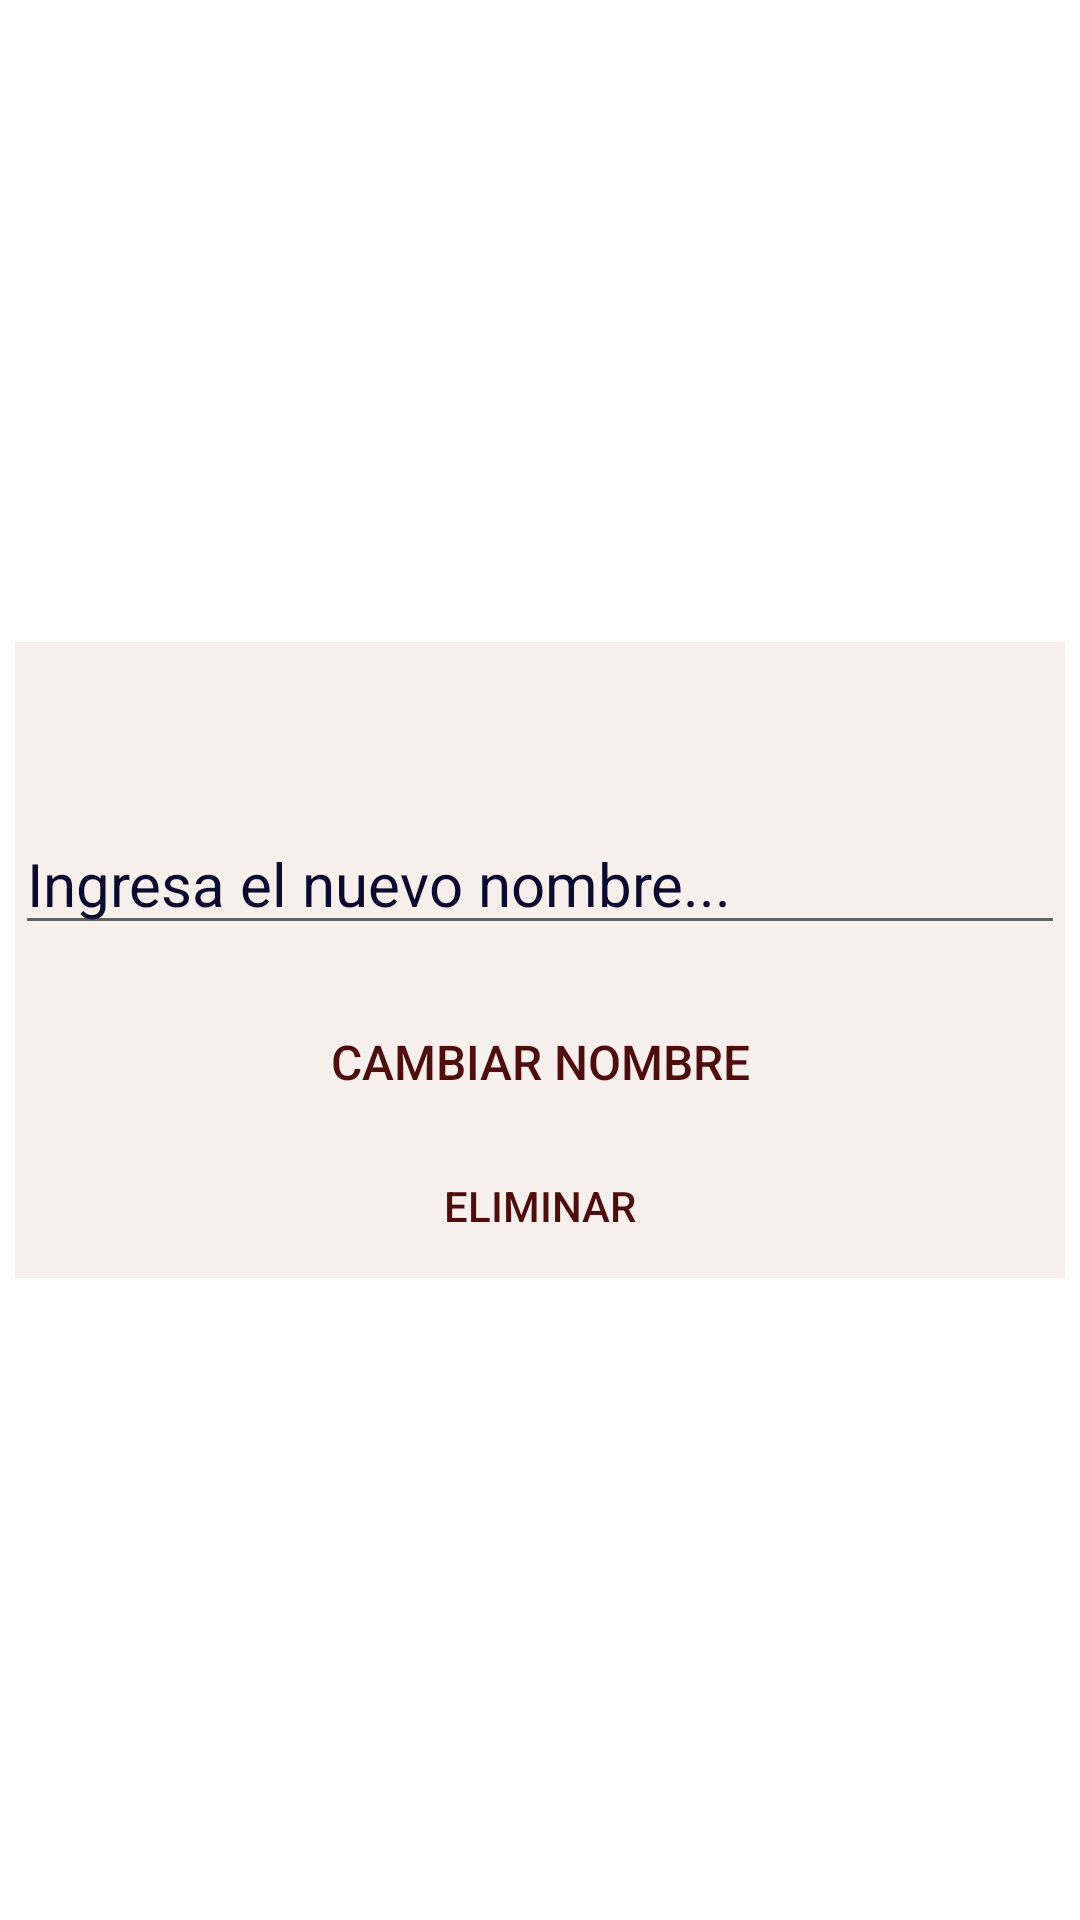

Produce the Android XML layout that renders to this screen, including the resource entries it uses.
<!-- AndroidManifest.xml: application theme Theme.MaletaVirtual -->
<!-- res/layout/dialogo_elementos.xml -->
<?xml version="1.0" encoding="utf-8"?>
<androidx.constraintlayout.widget.ConstraintLayout xmlns:android="http://schemas.android.com/apk/res/android"
    xmlns:app="http://schemas.android.com/apk/res-auto"
    android:layout_width="match_parent"
    android:layout_height="match_parent">

    <LinearLayout
        android:layout_width="match_parent"
        android:layout_height="wrap_content"
        android:layout_marginStart="5dp"
        android:layout_marginEnd="5dp"
        android:background="#F6EFEB"
        android:orientation="vertical"
        app:layout_constraintBottom_toBottomOf="parent"
        app:layout_constraintEnd_toEndOf="parent"
        app:layout_constraintStart_toStartOf="parent"
        app:layout_constraintTop_toTopOf="parent">

        <TextView
            android:id="@+id/Nombre_elem"
            android:layout_width="match_parent"
            android:layout_height="wrap_content"
            android:paddingTop="15dp"
            android:textColor="#0A0B2E"
            android:textSize="20sp" />

        <Space
            android:layout_width="match_parent"
            android:layout_height="15dp" />

        <EditText
            android:id="@+id/edit_nombre_elem"
            android:layout_width="match_parent"
            android:layout_height="wrap_content"
            android:ems="10"
            android:hint="@string/ediText_dialog_hint"
            android:inputType="textPersonName"
            android:textColor="#0A0B2E"
            android:textColorHint="#0A0B2E"
            android:textSize="20sp" />

        <Space
            android:layout_width="match_parent"
            android:layout_height="15dp" />

        <Button
            android:id="@+id/boton_dialogo"
            android:layout_width="match_parent"
            android:layout_height="wrap_content"
            android:background="#00FFFFFF"
            android:text="@string/changeName_buton_dialog"
            android:textColor="#4E0E0E"
            android:textSize="16sp" />

        <Button
            android:id="@+id/del_bag_button"
            android:layout_width="match_parent"
            android:layout_height="wrap_content"
            android:background="@android:color/transparent"
            android:text="@string/delete_buton_dialog"
            android:textColor="#4E0E0E" />

    </LinearLayout>
</androidx.constraintlayout.widget.ConstraintLayout>
<!-- resources referenced by this layout -->
<resources>
  <string name="changeName_buton_dialog">Cambiar Nombre</string>
  <string name="delete_buton_dialog">Eliminar</string>
  <string name="ediText_dialog_hint">Ingresa el nuevo nombre...</string>
  <style name="Theme.MaletaVirtual" parent="Theme.MaterialComponents.DayNight.DarkActionBar">
          
          <item name="colorPrimary">@color/purple_500</item>
          <item name="colorPrimaryVariant">@color/purple_700</item>
          <item name="colorOnPrimary">@color/white</item>
          
          <item name="colorSecondary">@color/teal_200</item>
          <item name="colorSecondaryVariant">@color/teal_700</item>
          <item name="colorOnSecondary">@color/black</item>
          
          <item name="android:statusBarColor" tools:targetApi="l">?attr/colorPrimaryVariant</item>
          
      </style>
  <!-- not gathered from this repository: default colours our renderer supplied (Android Studio template values) -->
  <color name="purple_500">#FF6200EE</color>
  <color name="purple_700">#FF3700B3</color>
  <color name="teal_200">#FF03DAC5</color>
  <color name="teal_700">#FF018786</color>
  <color name="black">#FF000000</color>
  <color name="white">#FFFFFFFF</color>
</resources>
